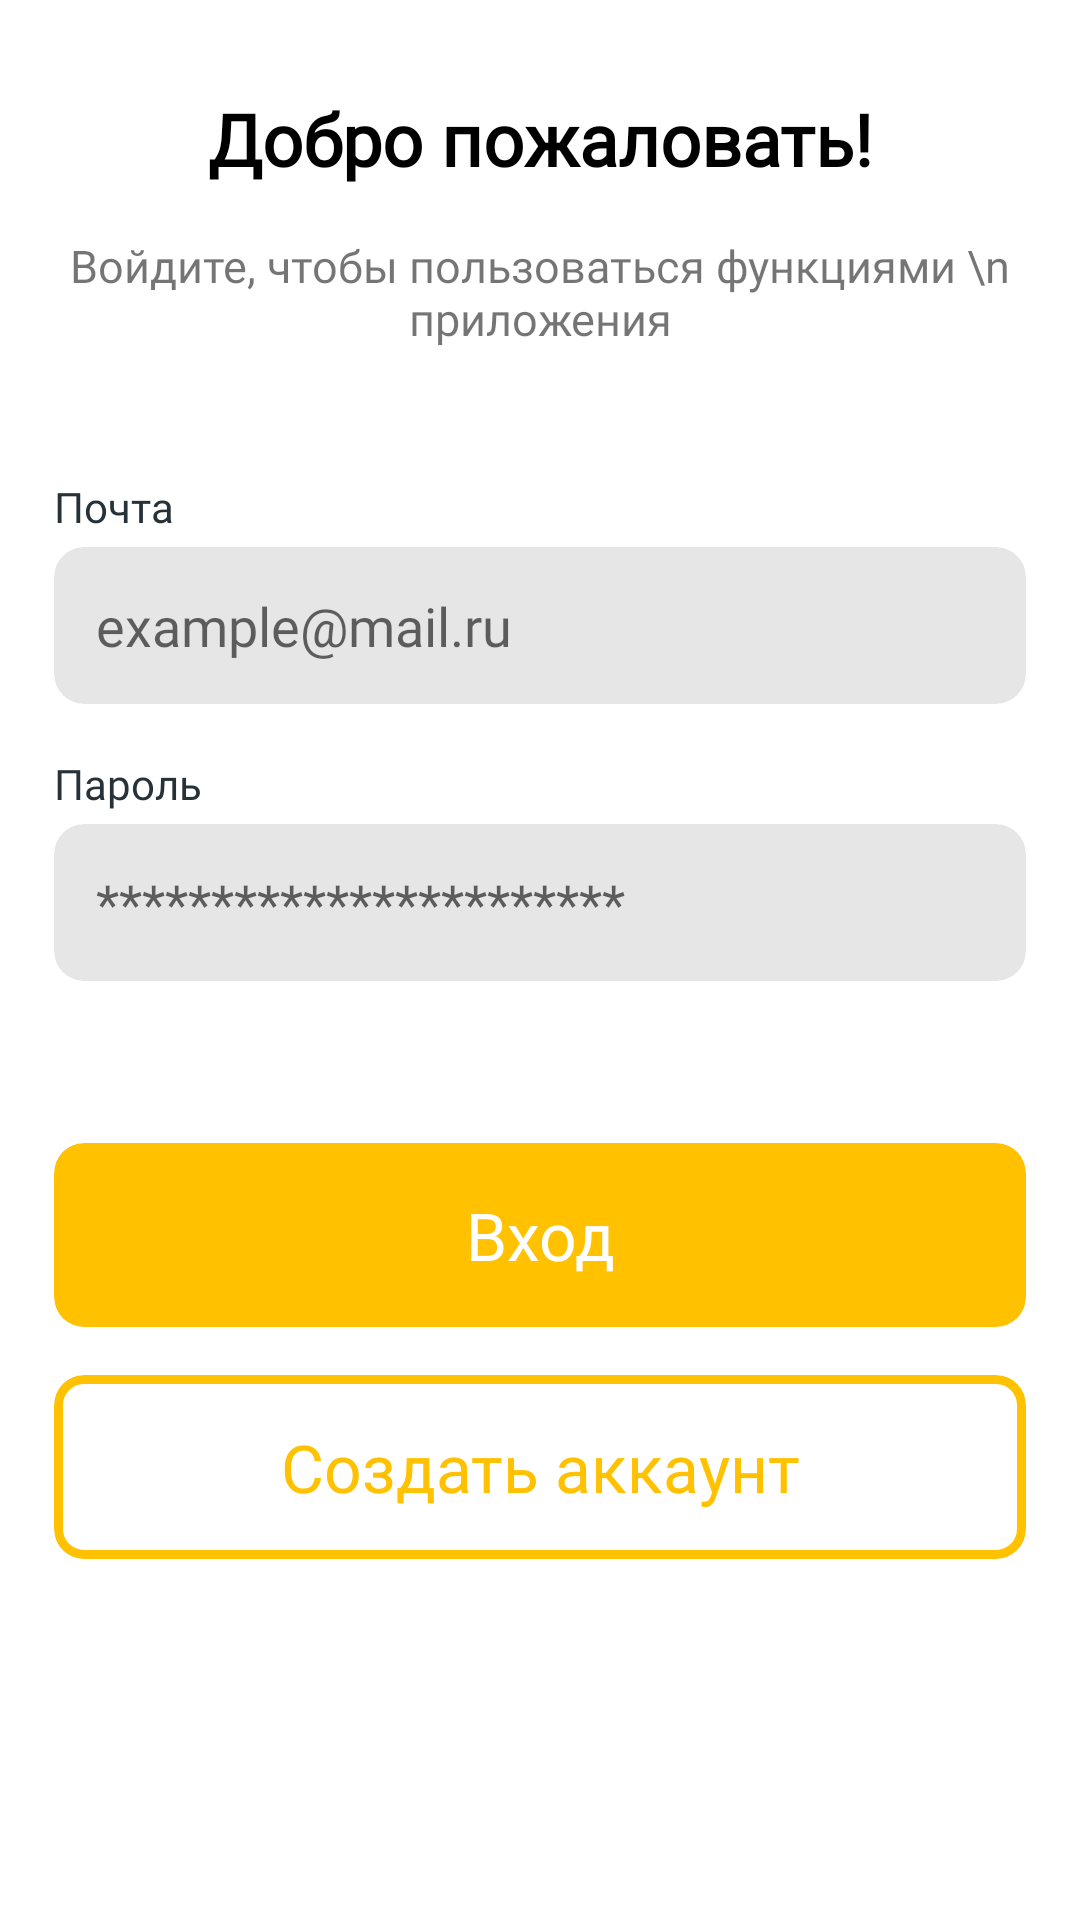

Layout XML and referenced resources for this Android screen:
<!-- AndroidManifest.xml: application theme Theme.TrainingS1 -->
<!-- res/layout/activity_log_in.xml -->
<?xml version="1.0" encoding="utf-8"?>
<androidx.constraintlayout.widget.ConstraintLayout xmlns:android="http://schemas.android.com/apk/res/android"
    xmlns:app="http://schemas.android.com/apk/res-auto"
    xmlns:tools="http://schemas.android.com/tools"
    android:layout_width="match_parent"
    android:layout_height="match_parent"
    tools:context=".LogInActivity">

    <TextView
        android:id="@+id/textView2"
        android:layout_width="0dp"
        android:layout_height="wrap_content"
        android:layout_marginTop="30dp"
        android:fontFamily="@font/jost_medium"
        android:text="Добро пожаловать!"
        android:textAlignment="center"
        android:textColor="@color/black"
        android:textSize="24sp"
        android:textStyle="bold"
        app:layout_constraintEnd_toEndOf="parent"
        app:layout_constraintStart_toStartOf="parent"
        app:layout_constraintTop_toTopOf="parent" />

    <TextView
        android:id="@+id/textView3"
        android:layout_width="0dp"
        android:layout_height="wrap_content"
        android:layout_marginStart="18dp"
        android:layout_marginTop="16dp"
        android:layout_marginEnd="18dp"
        android:fontFamily="@font/jost_medium"
        android:text="Войдите, чтобы пользоваться функциями \n приложения"
        android:textAlignment="center"
        android:textSize="15sp"
        app:layout_constraintEnd_toEndOf="parent"
        app:layout_constraintStart_toStartOf="parent"
        app:layout_constraintTop_toBottomOf="@+id/textView2" />

    <TextView
        android:id="@+id/textView4"
        android:layout_width="0dp"
        android:layout_height="wrap_content"
        android:layout_marginStart="18dp"
        android:layout_marginEnd="18dp"
        android:layout_marginBottom="4dp"
        android:fontFamily="@font/jost_medium"
        android:text="Почта"
        android:textColor="#263238"
        app:layout_constraintBottom_toTopOf="@+id/cardView"
        app:layout_constraintEnd_toEndOf="parent"
        app:layout_constraintStart_toStartOf="parent" />

    <androidx.cardview.widget.CardView
        android:id="@+id/cardView"
        android:layout_width="0dp"
        android:layout_height="wrap_content"
        android:layout_marginStart="18dp"
        android:layout_marginTop="66dp"
        android:layout_marginEnd="18dp"
        app:cardBackgroundColor="#E6E6E6"
        app:cardCornerRadius="10dp"
        app:cardElevation="0dp"
        app:layout_constraintEnd_toEndOf="parent"
        app:layout_constraintStart_toStartOf="parent"
        app:layout_constraintTop_toBottomOf="@+id/textView3">

        <EditText
            android:id="@+id/mail"
            android:layout_width="match_parent"
            android:layout_height="match_parent"
            android:background="@null"
            android:ems="10"
            android:fontFamily="@font/jost_medium"
            android:hint="example@mail.ru"
            android:inputType="textPersonName"
            android:padding="14dp" />
    </androidx.cardview.widget.CardView>

    <TextView
        android:id="@+id/textView5"
        android:layout_width="0dp"
        android:layout_height="wrap_content"
        android:layout_marginStart="18dp"
        android:layout_marginEnd="18dp"
        android:layout_marginBottom="4dp"
        android:fontFamily="@font/jost_medium"
        android:text="Пароль"
        android:textColor="#263238"
        app:layout_constraintBottom_toTopOf="@+id/cardView2"
        app:layout_constraintEnd_toEndOf="parent"
        app:layout_constraintStart_toStartOf="parent" />

    <androidx.cardview.widget.CardView
        android:id="@+id/cardView2"
        android:layout_width="0dp"
        android:layout_height="wrap_content"
        android:layout_marginStart="18dp"
        android:layout_marginTop="40dp"
        android:layout_marginEnd="18dp"
        app:cardBackgroundColor="#E6E6E6"
        app:cardCornerRadius="10dp"
        app:cardElevation="0dp"
        app:layout_constraintEnd_toEndOf="parent"
        app:layout_constraintStart_toStartOf="parent"
        app:layout_constraintTop_toBottomOf="@+id/cardView">

        <EditText
            android:id="@+id/pass"
            android:layout_width="match_parent"
            android:layout_height="match_parent"
            android:background="@null"
            android:ems="10"
            android:hint="***********************"
            android:inputType="textPersonName"
            android:padding="14dp" />
    </androidx.cardview.widget.CardView>

    <androidx.cardview.widget.CardView
        android:id="@+id/enter"
        android:layout_width="0dp"
        android:layout_height="wrap_content"
        android:layout_marginStart="18dp"
        android:layout_marginTop="54dp"
        android:layout_marginEnd="18dp"
        app:cardBackgroundColor="#FFC100"
        app:cardCornerRadius="10dp"
        app:cardElevation="0dp"
        app:layout_constraintEnd_toEndOf="parent"
        app:layout_constraintStart_toStartOf="parent"
        app:layout_constraintTop_toBottomOf="@+id/cardView2">

        <TextView
            android:id="@+id/textView6"
            android:layout_width="match_parent"
            android:layout_height="wrap_content"
            android:layout_marginTop="16dp"
            android:layout_marginBottom="16dp"
            android:fontFamily="@font/jost_medium"
            android:text="Вход"
            android:textAlignment="center"
            android:textColor="@color/white"
            android:textSize="22sp" />
    </androidx.cardview.widget.CardView>

    <com.google.android.material.card.MaterialCardView
        android:id="@+id/goToCreateAccount"
        android:layout_width="match_parent"
        android:layout_height="wrap_content"
        android:layout_marginStart="18dp"
        android:layout_marginTop="16dp"
        android:layout_marginEnd="18dp"
        app:cardCornerRadius="10dp"
        app:cardElevation="0dp"
        app:layout_constraintEnd_toEndOf="parent"
        app:layout_constraintStart_toStartOf="parent"
        app:layout_constraintTop_toBottomOf="@+id/enter"
        app:strokeColor="#FFC100"
        app:strokeWidth="3dp">

        <TextView
            android:id="@+id/textView7"
            android:layout_width="match_parent"
            android:layout_height="wrap_content"
            android:layout_marginTop="16dp"
            android:layout_marginBottom="16dp"
            android:fontFamily="@font/jost_medium"
            android:text="Создать аккаунт"
            android:textAlignment="center"
            android:textColor="#FFC100"
            android:textSize="22sp" />
    </com.google.android.material.card.MaterialCardView>
</androidx.constraintlayout.widget.ConstraintLayout>
<!-- resources referenced by this layout -->
<resources>
  <style name="Theme.TrainingS1" parent="Theme.MaterialComponents.DayNight.NoActionBar">
          
          <item name="colorPrimary">@color/purple_500</item>
          <item name="colorPrimaryVariant">@color/purple_700</item>
          <item name="colorOnPrimary">@color/white</item>
          
          <item name="colorSecondary">@color/teal_200</item>
          <item name="colorSecondaryVariant">@color/teal_700</item>
          <item name="colorOnSecondary">@color/black</item>
          
          <item name="android:statusBarColor">?attr/colorPrimaryVariant</item>
          
      </style>
  <!-- not gathered from this repository: default colours our renderer supplied (Android Studio template values) -->
  <color name="purple_500">#FF6200EE</color>
  <color name="purple_700">#FF3700B3</color>
  <color name="teal_200">#FF03DAC5</color>
  <color name="teal_700">#FF018786</color>
  <color name="black">#FF000000</color>
  <color name="white">#FFFFFFFF</color>
</resources>
